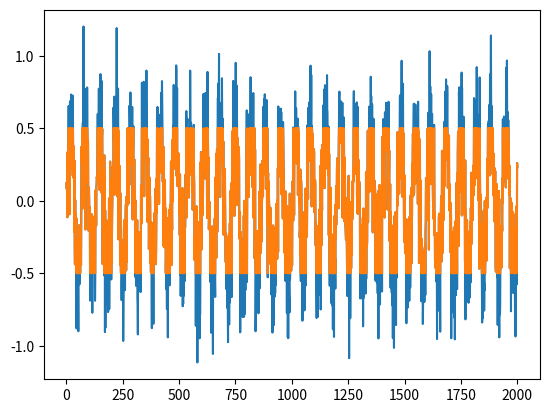
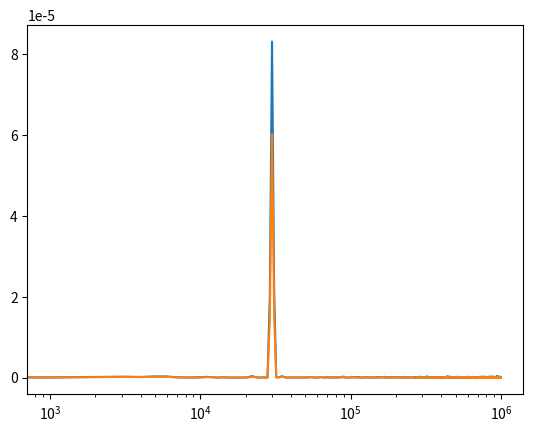
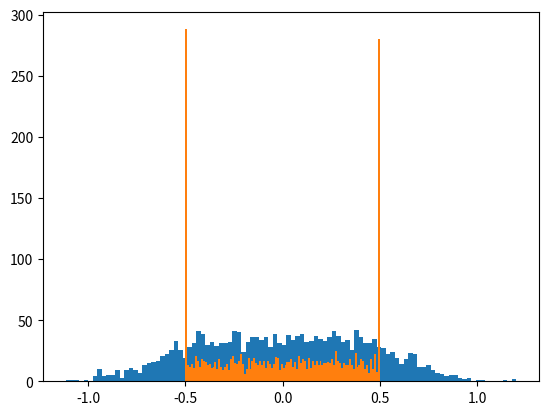
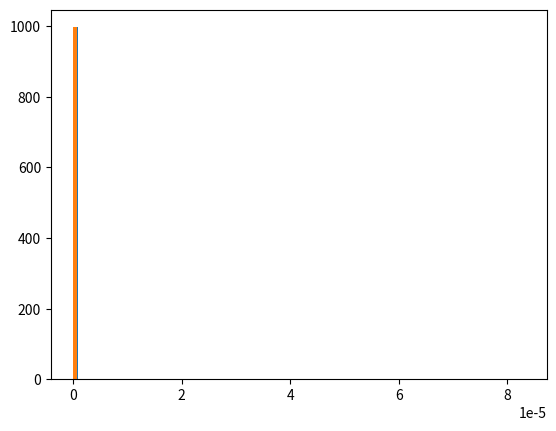

The script that saved these images, in order:
# -*- coding: utf-8 -*-
"""
Created on Tue Sep  1 13:00:44 2020

[redacted]
"""

import numpy as np
from scipy import signal
import matplotlib.pyplot as plt

Vds = 0.5
fc = 30e3
Fs = 2e6
GenSize = int(2e3)
n = round(GenSize*(fc/Fs))
fc = Fs*(n/GenSize)
nFFT = 2**17
t = np.arange(0, ((1/Fs)*(GenSize)), 1/Fs)
PotNoise = 0.25
MinRange = -0.5
MaxRange = 0.5
noise = np.random.normal(0,PotNoise,(GenSize+1))

Sinus = Vds*np.sin(fc*2*np.pi*t) + noise
SatSinus = np.clip(a=Sinus,
                   a_min=MinRange,
                   a_max=MaxRange
                   )

ffSin, PSDSinus =  signal.welch(x=Sinus,
                         fs=Fs,
                         nperseg=nFFT,
                         scaling='density',
                         )

ffSat, PSDSatSinus =  signal.welch(x=SatSinus,
                            fs=Fs,
                            nperseg=nFFT,
                            scaling='density',
                            )

plt.figure()
plt.plot(Sinus)
plt.plot(SatSinus)

plt.figure()
plt.semilogx(ffSin,PSDSinus)
plt.semilogx(ffSat, PSDSatSinus)

plt.figure()
plt.hist(Sinus, bins=100)
plt.hist(SatSinus, bins=100)

plt.figure()
plt.hist(PSDSinus, bins=100)
plt.hist(PSDSatSinus, bins=100)

HistSinus = np.histogram(a=Sinus,
                         bins=100)
HistSat = np.histogram(a=SatSinus,
                       bins=100)

VrmsSinus = (1/np.sqrt(2))*np.max(Sinus)
VrmsSat = (1/np.sqrt(2))*np.max(SatSinus)

OrdHSinusPos = -np.sort(-HistSinus[0][int(len(HistSinus[0])/2):])
OrdHSinusNeg = -np.sort(-HistSinus[0][:int(len(HistSinus[0])/2)])
OrdHSatPos = -np.sort(-HistSat[0][int(len(HistSat[0])/2):])
OrdHSatNeg = -np.sort(-HistSat[0][:int(len(HistSat[0])/2)])

if OrdHSinusPos[1] < 0.45*OrdHSinusPos[0]:
    print('Signal Saturated')
    print('Vrms', VrmsSinus)
elif OrdHSinusNeg[1] < 0.45*OrdHSinusNeg[0]:
    print('Signal Saturated')
    print('Vrms', VrmsSinus)
else: 
    print('Signal Not Saturated')
    print('Vrms', VrmsSinus)

if OrdHSatPos[1] < 0.45*OrdHSatPos[0]:
    print('Signal Saturated')
    print('Vrms', VrmsSat)
elif OrdHSatNeg[1] < 0.45*OrdHSatNeg[0]:
    print('Signal Saturated') 
    print('Vrms', VrmsSat)
else: 
    print('Signal Not Saturated')
    print('Vrms', VrmsSat)